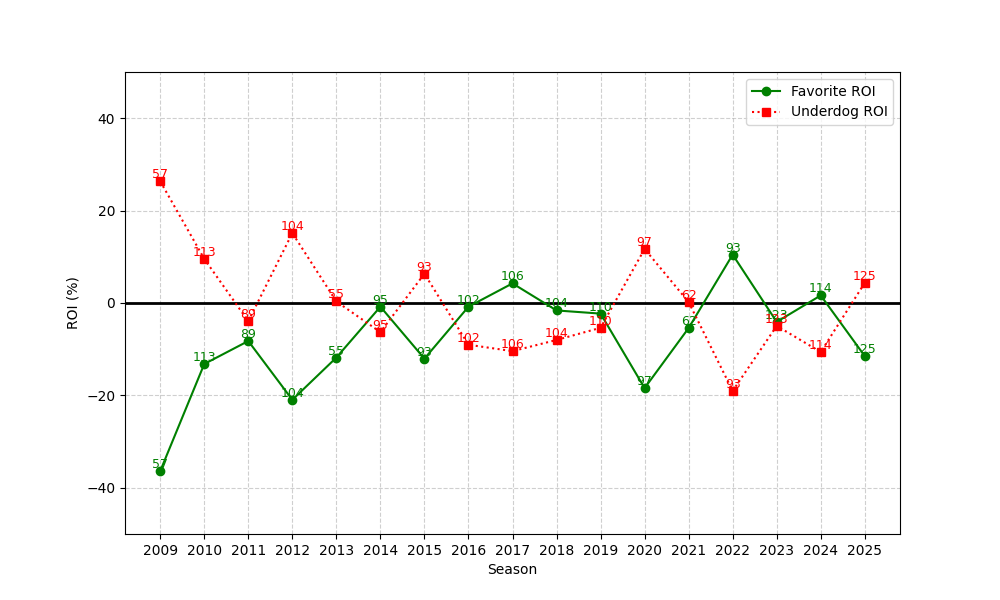

Source data for this figure (header and first rows):
season, n, favorite_roi, underdog_roi
2009, 57, -36.38, 26.34
2010, 113, -13.2, 9.549
2011, 89, -8.23, -3.945
2012, 104, -20.95, 15.13
2013, 55, -11.81, 0.3342
2014, 95, -0.8017, -6.311
2015, 93, -12.05, 6.336
2016, 102, -0.8035, -9.035
2017, 106, 4.245, -10.42
2018, 104, -1.61, -8.004
2019, 110, -2.297, -5.369
2020, 97, -18.42, 11.7
2021, 62, -5.417, 0.2026
2022, 93, 10.47, -19.03
2023, 123, -4.09, -4.959
2024, 114, 1.64, -10.61
2025, 125, -11.49, 4.358
